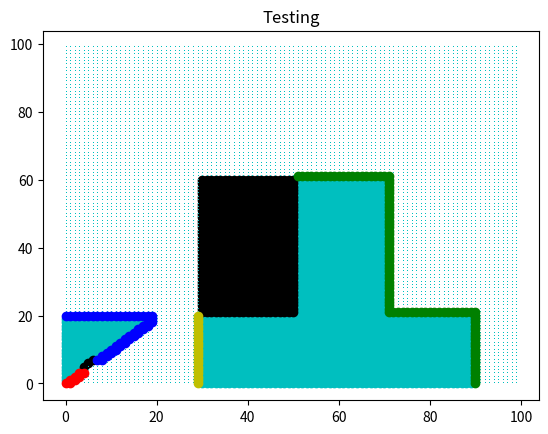

Generate this figure with matplotlib:
import math
import numpy as np
import matplotlib
import matplotlib.pyplot as plt
import matplotlib.colors as colors


grid_size = 100

class Test():
    
    
    def xy2mapIndex(self, x,y):
        """ Converts the x,y grid coordinates into a row-major index for the 
            map. """
        if x>self.ogrid_sizeX or y>self.ogrid_sizeY:
            print('MAP IS TOO SMALL!!!')
            return self.ogrid_sizeX * self.ogrid_sizeY -1
        else:
            return int(y*self.ogrid_sizeY + x)
        
        
    def mapIndex2xy(self, index):
        """ Converts the row-major index for the map into x,y coordinates."""
        x = np.mod(index, self.ogrid_sizeY)
        y = (index-x)/self.ogrid_sizeY
        return x,y    
    
    def createFakeData(self):
        # grid x,y
        x,y = 0,0
        
        # Crate unknown space
        size = 30
        points = []
        x_list = []
        y_list = []
        for i in range(size):
            y = i
            for j in range (i):
                x = j
                x_list.append(x)
                y_list.append(y)
                index = self.xy2mapIndex(x,y)
                points.append([x,y])
                self.fake_map_data[index] = -1
        
        print(points)
        print(self.fake_map_data)        
    
    
    def labelFunc(self):
        # grid x,y
        x,y = 0,0
        
        # Crate unknown space
        size = 20
        points = []
        obs = []
        for i in range(size):
            y = i
            for j in range (i):
                x = j
                if x == y-1 and x in range(4,7):
                    obs.append([x,y])
                    index = self.xy2mapIndex(x,y)
                    self.fake_map_data[index] = 100 
                else:
                    index = self.xy2mapIndex(x,y)
                    points.append([x,y])
                    self.fake_map_data[index] = -1                    
                
        for i in range(60):
            for j in range(21):
                index = self.xy2mapIndex(i + 30,j)
                self.fake_map_data[index] = -1
        
        for i in range(20):
            for j in range(40):
                index = self.xy2mapIndex(i+51, j + 21)
                self.fake_map_data[index] = -1
                
        for i in range(21):
            for j in range(40):
                index = self.xy2mapIndex(i+30,j+21)
                self.fake_map_data[index] = 100
        """
        for i in range(20):
            for j in range(40):
                index = self.xy2mapIndex(i+71,j+21)
                self.fake_map_data[index] = 100              
        """            
        print(points)
        #print(self.fake_map_data)
       
        
        
        #Find frontier
             
        #testlist = np.ones_like(frontier, dtype=np.int16)*-1
        #print(testlist)        
        
        #labels,equiv = self.blogDetection(frontier)
        #print(labels)
        #print(equiv)
        
        frontier = self.getFrontier()
        f1 = frontier[0]
        f1_xs = []
        f1_ys = []        
        f2 = frontier[1]
        f2_xs = []
        f2_ys = []        
        f3 = frontier[2]
        f3_xs = []
        f3_ys = []
        f4 = frontier[3]
        f4_xs = []
        f4_ys = []        
        
        
        unknown_xs = []
        unknown_ys = []
        o_xs = []
        o_ys = []
        free_xs = []
        free_ys = []
        
        # map
        for i in range(len(self.fake_map_data)):
            if self.fake_map_data[i] == -1:
                x,y = self.mapIndex2xy(i)
                unknown_xs.append(x)
                unknown_ys.append(y)
            elif self.fake_map_data[i] == 100:
                x,y = self.mapIndex2xy(i)
                o_xs.append(x)
                o_ys.append(y)
            else:
                x,y = self.mapIndex2xy(i)                
                free_xs.append(x)
                free_ys.append(y)            
        
        for j in range(len(f1)):
            x,y = self.mapIndex2xy(f1[j])
            f1_xs.append(x)
            f1_ys.append(y)
        
        for j in range(len(f2)):
            x,y = self.mapIndex2xy(f2[j])
            f2_xs.append(x)
            f2_ys.append(y)        
        
        for j in range(len(f3)):
            x,y = self.mapIndex2xy(f3[j])
            f3_xs.append(x)
            f3_ys.append(y)
            
        for j in range(len(f4)):
            x,y = self.mapIndex2xy(f4[j])
            f4_xs.append(x)
            f4_ys.append(y)        
        
        matplotlib.rcParams['axes.unicode_minus'] = False
        fig, ax = plt.subplots()
        ax.plot(unknown_xs, unknown_ys, "co", o_xs, o_ys, "ko", free_xs,free_ys, "c,", f1_xs, f1_ys, "ro", f2_xs, f2_ys, "yo", f3_xs, f3_ys, "go", f4_xs, f4_ys, "bo")
        ax.set_title('Testing')
        plt.show()           
        
        print ("done!")
        
        
        
    def onFrontier(self, index):
        """ This function takes in an index of a cell in the map and determines
            if it is part of the frontier. The frontier is defined as regions
            on the border of empty space and unknown space.
        """
        connected = False
        top = False
        bottom = False

        # Skip the known cell
        if self.fake_map_data[index] < 0 or self.fake_map_data[index] >= 90:
            return connected
        
        x,y = self.mapIndex2xy(index)
        
        # Check the cell above to see if its connected to a known 
        #   cell
        # x, y + 1
        if y + 1 < self.ogrid_sizeY:
            ac = self.xy2mapIndex(x,y+1)
            if self.fake_map_data[ac] == -1:
                return True
            elif self.fake_map_data[ac] > 90:
                return connected            


        # Check the cell below to see if its connected to a known 
        #   cell
        # x, y -1
        if y -1 >= 0:
            bc = self.xy2mapIndex(x,y-1)
            if self.fake_map_data[bc] == -1:
                return True
            elif self.fake_map_data[bc] > 90:
                return connected            
        


        # Check the cell to the left to see if its connected to a  
        #   known cell
        # x - 1, y
        if x -1 >= 0:
            lc = self.xy2mapIndex(x -1 ,y)
            if self.fake_map_data[lc] == -1:
                return True
            elif self.fake_map_data[lc] > 90:
                return connected            
            
        # Check top left
        # x - 1, y + 1
        if x - 1 >= 0 and y + 1 < self.ogrid_sizeY:
            tl = self.xy2mapIndex(x - 1, y + 1)
            if self.fake_map_data[tl] == -1:
                return True
            elif self.fake_map_data[tl] > 90:
                return connected            
        

        # Check bottom left
        # x - 1, y - 1
        if x - 1 >= 0 and y - 1 >= 0:
            bl = self.xy2mapIndex(x - 1, y - 1)
            if self.fake_map_data[bl] == -1:
                return True
            elif self.fake_map_data[bl] > 90:
                return connected            

        # Check the cell to the right to see if its connected to a 
        #   known cell
        # x + 1, y
        if x + 1 < self.ogrid_sizeX:
            rc = self.xy2mapIndex(x + 1, y)
            if self.fake_map_data[rc] == -1:
                return True
            elif self.fake_map_data[rc] > 90:
                return connected


        # Check top right
        # x + 1, y + 1
        if x + 1 < self.ogrid_sizeX and y + 1< self.ogrid_sizeY:
            tr = self.xy2mapIndex(x + 1, y + 1)
            if self.fake_map_data[tr] == -1:
                return True
            elif self.fake_map_data[tr] > 90:
                return connected            
        
        # Check bottom right
        # x + 1, y - 1
        if x + 1 < self.ogrid_sizeX and y - 1 >= 0:
            br = self.xy2mapIndex(x + 1, y - 1)
            if self.fake_map_data[br] == -1:
                return True
            elif self.fake_map_data[br] > 90:
                return connected            
        
        
        return connected
    
    
    def Frontier(self):
        """ This funtion finds the frontier on the map and returns a 1D vector 
            containing the indices of the cells on the frontier."""
        frontier = []
        for i in range(len(self.fake_map_data)):
            if self.onFrontier(i):
                frontier.append(i)
        
        return frontier
    
    
    def getFrontier(self):
        """ This function defines and labels the frontier. If the froniter is 
            smaller than a meter it is removed.""" 
        unlabeledFrontier = self.Frontier()
        labels, equiv = self.blogDetection(unlabeledFrontier)        
        print(equiv)
        # Initialize the frontier list
        frontier = []
        frontier_dict = {}
        for n in range(1,max(labels)+1):
            frontier_dict[n] = []
            
        # Second pass to remove equivilencies and store the frontiers
        for i in range(len(labels)):
            frontier_dict.get(labels[i]).append(unlabeledFrontier[i])
        
        print(frontier_dict)
            # Next store the index of the map into the correct row of the
            #   frontier 
        for i in range(len(equiv)):
            rel = equiv[i] # list of equal lables
            j = 0
            while j + 1 < len(rel):
                if type(frontier_dict.get(rel[j])) == list:
                    cur_list = frontier_dict.get(rel[j])
                    equal_lab = rel[j + 1]
                    self.mergeList(frontier_dict,cur_list,equal_lab)
                    frontier_dict[rel[j]] = equal_lab
                j = j + 1

        #print(frontier_dict)
        values = list(frontier_dict.values())
        frontier = [e for e in values if type(e) ==list]
        # Remove all frontiers smaller than 100 cm   
        
        return frontier
    
    def mergeList(self,mydict,cur_list,next):
        if type(mydict.get(next)) == list:
            mydict.get(next).extend(cur_list)
        else:
            self.mergeList(mydict, cur_list, mydict.get(next))

    
    def blogDetection(self, frontier):
        """ This function runs the connected components algorithm on the 
            inputed frontier, which is a 1D vector containing the indices of 
            the cells on the frontier.
        """
        labels = np.zeros_like(frontier, dtype=np.int16)
        full_labels = np.ones_like(self.fake_map_data, dtype=np.int16)*-1
        equiv = []
        cur_label = 0
        cntr = -1
        # Do first pass and label frontiers
        for i in range(len(frontier)):
            #print(frontier[i])
            near_frontier = self.getNearFrontier(frontier[i],frontier)
            near_labels = []
            for e in range(len(near_frontier)):
                ei = frontier.index(near_frontier[e])
                near_labels.append(labels[ei])
            nonzero_labels = [e for e in near_labels if e !=0]
            #print(str(near_labels) +" => " + str(nonzero_labels))
            
            if len(nonzero_labels) == 0:
                cur_label = cur_label + 1
                temp_label = cur_label
            elif len(nonzero_labels) == 1:
                temp_label = nonzero_labels[0]
            else:
                u_l = list(set(nonzero_labels))
                temp_label = max(nonzero_labels)
                if len(u_l) > 1:
                    if nonzero_labels not in equiv:
                        equiv.append(nonzero_labels)
            
            labels[i] = temp_label
            #print("Label " + str(frontier[i]) + " with " + str(temp_label))
                
            
        return labels, equiv
   
    def getNearFrontier(self,index,frontier):
        near_frontier = []
        x,y = self.mapIndex2xy(index)
        
        if x -1 >= 0:
            if self.xy2mapIndex(x -1, y) in frontier:
                near_frontier.append(self.xy2mapIndex(x -1, y))
        
        if x -1 >= 0 and y -1 >= 0:
            if self.xy2mapIndex(x -1, y -1 ) in frontier:
                near_frontier.append(self.xy2mapIndex(x -1, y - 1))
                
        if x -1 >= 0 and y + 1 < self.ogrid_sizeY:
            if self.xy2mapIndex(x -1, y +1 ) in frontier:
                near_frontier.append(self.xy2mapIndex(x -1, y + 1))
        
        if y -1 >= 0:
            if self.xy2mapIndex(x, y -1) in frontier:
                near_frontier.append(self.xy2mapIndex(x, y -1 ))
        
        if y + 1 < self.ogrid_sizeY:
            if self.xy2mapIndex(x, y + 1) in frontier:
                near_frontier.append(self.xy2mapIndex(x, y + 1))
        
        if x + 1 < self.ogrid_sizeX:
            if self.xy2mapIndex(x  + 1, y) in frontier:
                near_frontier.append(self.xy2mapIndex(x + 1, y))
        
        if x +1 < self.ogrid_sizeX and y + 1 < self.ogrid_sizeY:
            if self.xy2mapIndex(x + 1, y + 1) in frontier:
                near_frontier.append(self.xy2mapIndex(x + 1, y+1))
                
        if x + 1 < self.ogrid_sizeX and y -1 >= 0:
            if self.xy2mapIndex(x + 1, y - 1) in frontier:
                near_frontier.append(self.xy2mapIndex(x + 1, y - 1))
        return near_frontier
    
    def testChart(self):
        size = 100
        xs = []
        ys = []
        fxs = []
        fys = []
        
        j = 0
        for i in range(len(self.fake_map_data)):
            if j <= 100:
                self.fake_map_data[i] = 100
                x,y = self.mapIndex2xy(i)
                xs.append(x)
                ys.append(y)
                
            else:
                self.fake_map_data[i] = 0
                x,y = self.mapIndex2xy(i)
                fxs.append(x)
                fys.append(y)
            
            j = j + 1

        
        
        
        matplotlib.rcParams['axes.unicode_minus'] = False
        fig, ax = plt.subplots()
        ax.plot(xs, ys, "ko",fxs,fys,"co")
        ax.set_title('Testing')
        plt.show()        
        
    
    
    def __init__(self):
        self.ogrid_sizeX = grid_size
        self.ogrid_sizeY = grid_size
        self.frontier = [] # index
        self.fake_map_data = [0]*grid_size*grid_size # row-major order
        #self.testChart()
        self.labelFunc()
        pass
    
    
    
    

if __name__ == '__main__':
    t = Test()